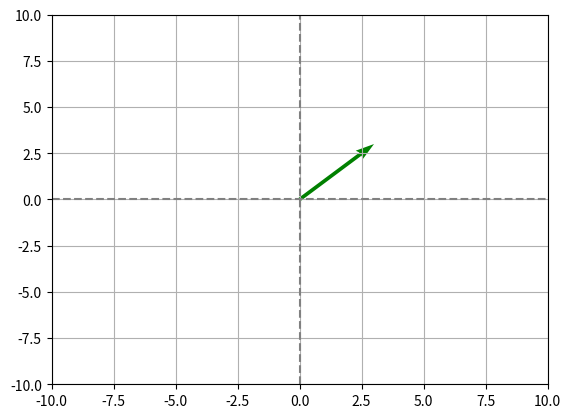
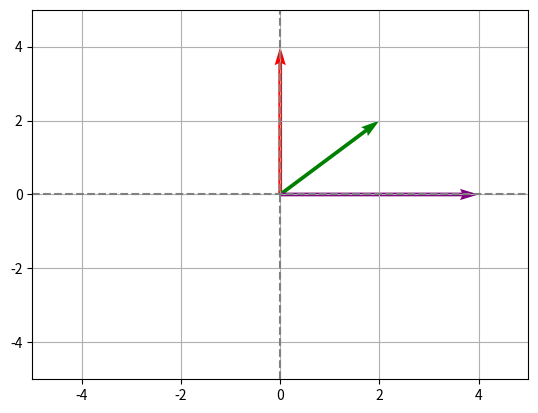

The script that saved these images, in order:
"""
二维向量
"""
import matplotlib.pyplot as plt

# 一个向量
## 添加向量
plt.quiver(0,0,3,3,angles="xy",scale_units="xy",scale=1,color="green")
"""
0,0,3,3 前两个是向量的起始位置，后两个是结束位置，后者为头，前者为尾
angles,scale_units,scale 缩放设置
color 颜色
"""
## 添加坐标参考轴
plt.axhline(y=0,color="gray",linestyle="--")
plt.axvline(x=0,color="gray",linestyle="--")

## 显示网格
plt.grid(True)

## 设置显示窗口大小
plt.xlim(-10,10)
plt.ylim(-10,10)

## 显示
plt.show()

# 多个向量
plt.quiver(
    [0,0,0],[0,0,0],[0,2,4],[4,2,0],
    angles="xy",scale_units="xy",scale=1,
    color=["red", "green", "purple"]
           )

plt.xlim(-5,5)
plt.ylim(-5,5)
plt.axhline(y=0,color="gray",linestyle="--")
plt.axvline(x=0,color="gray",linestyle="--")
plt.grid(True)

plt.show()
